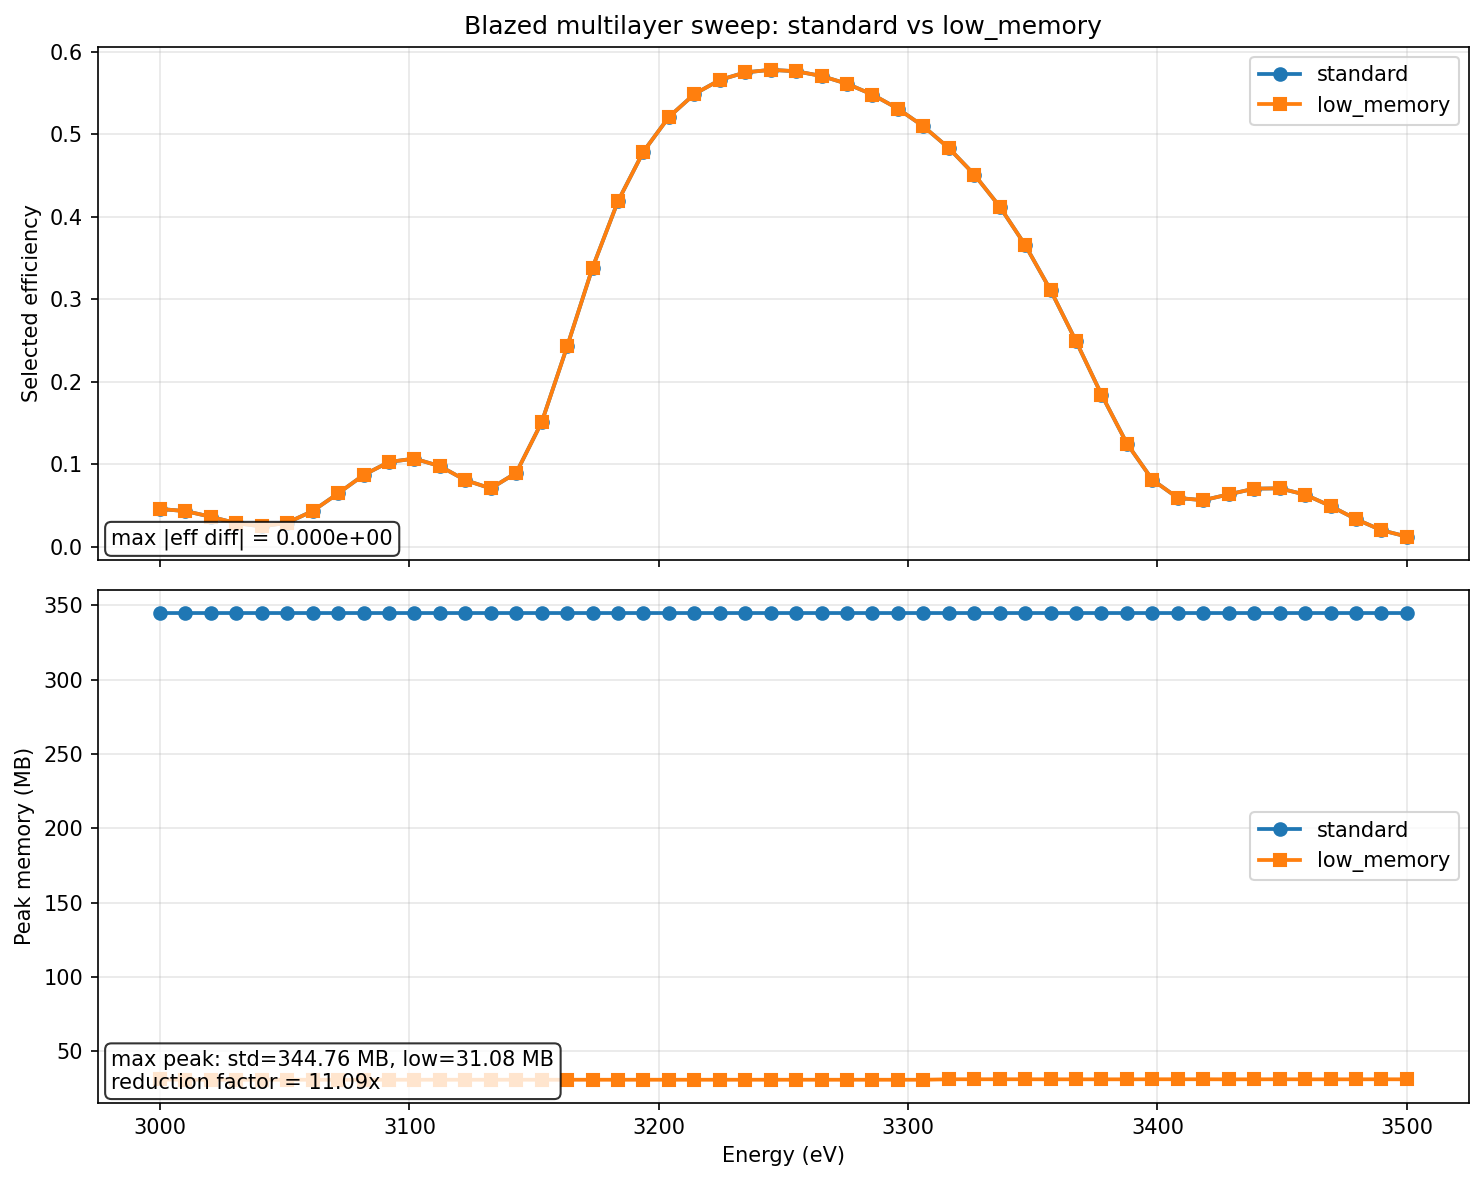

Source data for this figure (header and first rows):
energy_ev, grazing_angle_deg, selected_efficiency_standard, selected_efficiency_low_memory, selected_diffraction_angle_deg_standard, selected_diffraction_angle_deg_low_memor…, peak_memory_mb_standard, peak_memory_mb_low_memory, wall_seconds_standard, wall_seconds_low_memory, efficiency_abs_diff
3000, 1.266, 0.04606, 0.04606, 2.849, 2.849, 344.8, 30.94, 4.575, 7.333, 0.0
3010, 1.264, 0.04353, 0.04353, 2.844, 2.844, 344.8, 30.76, 39.25, 34.52, 0.0
3020, 1.261, 0.03666, 0.03666, 2.839, 2.839, 344.8, 30.75, 35.1, 33.81, 0.0
3031, 1.259, 0.02886, 0.02886, 2.834, 2.834, 344.8, 30.76, 34.69, 33.63, 0.0
3041, 1.257, 0.02498, 0.02498, 2.83, 2.83, 344.8, 30.75, 39.76, 32.73, 0.0
3051, 1.255, 0.02938, 0.02938, 2.825, 2.825, 344.8, 30.76, 34.05, 32.47, 0.0
3061, 1.253, 0.04359, 0.04359, 2.82, 2.82, 344.8, 30.76, 37.85, 35.6, 0.0
3071, 1.251, 0.06493, 0.06493, 2.815, 2.815, 344.8, 30.76, 39.68, 32.21, 0.0
3082, 1.249, 0.08717, 0.08717, 2.811, 2.811, 344.8, 30.76, 37.31, 33.66, 0.0
3092, 1.247, 0.103, 0.103, 2.806, 2.806, 344.8, 30.76, 36.19, 29.89, 0.0
3102, 1.245, 0.107, 0.107, 2.802, 2.802, 344.8, 30.76, 38.5, 31.49, 0.0
3112, 1.243, 0.09793, 0.09793, 2.797, 2.797, 344.8, 30.76, 38.66, 32.92, 0.0
3122, 1.241, 0.081, 0.081, 2.792, 2.792, 344.8, 30.76, 38.96, 33.27, 0.0
3133, 1.239, 0.07095, 0.07095, 2.788, 2.788, 344.8, 30.76, 36.59, 34.01, 0.0
3143, 1.237, 0.08986, 0.08986, 2.783, 2.783, 344.8, 30.76, 35.38, 34.54, 0.0
3153, 1.235, 0.1511, 0.1511, 2.779, 2.779, 344.8, 30.76, 33.36, 29.16, 0.0
3163, 1.233, 0.2429, 0.2429, 2.774, 2.774, 344.8, 30.76, 35.47, 30.84, 0.0
3173, 1.231, 0.3385, 0.3385, 2.77, 2.77, 344.8, 30.75, 40.31, 34.41, 0.0
3184, 1.229, 0.4189, 0.4189, 2.765, 2.765, 344.8, 30.76, 39.18, 33.44, 0.0
3194, 1.227, 0.479, 0.479, 2.761, 2.761, 344.8, 30.76, 34.22, 34.09, 0.0
3204, 1.225, 0.5208, 0.5208, 2.757, 2.757, 344.8, 30.76, 30.92, 35.05, 0.0
3214, 1.223, 0.5485, 0.5485, 2.752, 2.752, 344.8, 30.76, 36.59, 27.94, 0.0
3224, 1.221, 0.5657, 0.5657, 2.748, 2.748, 344.8, 30.76, 33.5, 31.72, 0.0
3235, 1.219, 0.5748, 0.5748, 2.744, 2.744, 344.8, 30.75, 40.28, 27.92, 0.0
3245, 1.217, 0.5779, 0.5779, 2.739, 2.739, 344.8, 30.76, 36.23, 31.66, 0.0
3255, 1.215, 0.5762, 0.5762, 2.735, 2.735, 344.8, 30.76, 36.91, 34.32, 0.0
3265, 1.213, 0.5705, 0.5705, 2.731, 2.731, 344.8, 30.75, 27.61, 31.62, 0.0
3276, 1.211, 0.561, 0.561, 2.726, 2.726, 344.8, 30.75, 24.75, 14.26, 0.0
3286, 1.209, 0.5479, 0.5479, 2.722, 2.722, 344.8, 30.75, 33.02, 17.59, 0.0
3296, 1.208, 0.5309, 0.5309, 2.718, 2.718, 344.8, 30.75, 39.37, 32.61, 0.0
3306, 1.206, 0.5095, 0.5095, 2.714, 2.714, 344.8, 30.75, 40.03, 35.37, 0.0
3316, 1.204, 0.4832, 0.4832, 2.71, 2.71, 344.8, 31.07, 17.69, 27.4, 0.0
3327, 1.202, 0.4511, 0.4511, 2.705, 2.705, 344.8, 31.07, 16.31, 22.99, 0.0
3337, 1.2, 0.4123, 0.4123, 2.701, 2.701, 344.8, 31.08, 17.21, 20.74, 0.0
3347, 1.198, 0.3657, 0.3657, 2.697, 2.697, 344.8, 31.07, 13.87, 20.43, 0.0
3357, 1.197, 0.311, 0.311, 2.693, 2.693, 344.8, 31.04, 19.3, 16.88, 0.0
3367, 1.195, 0.2492, 0.2492, 2.689, 2.689, 344.8, 31.04, 13.44, 16.31, 0.0
3378, 1.193, 0.1846, 0.1846, 2.685, 2.685, 344.8, 31.04, 17.75, 20.45, 0.0
3388, 1.191, 0.1253, 0.1253, 2.681, 2.681, 344.8, 31.04, 17.12, 13.06, 0.0
3398, 1.189, 0.08144, 0.08144, 2.677, 2.677, 344.8, 31.07, 16.15, 20.02, 0.0
3408, 1.188, 0.05941, 0.05941, 2.673, 2.673, 344.8, 31.07, 13.31, 19.43, 0.0
3418, 1.186, 0.05669, 0.05669, 2.669, 2.669, 344.8, 31.07, 16.67, 19.3, 0.0
3429, 1.184, 0.06378, 0.06378, 2.665, 2.665, 344.8, 31.03, 12, 16.91, 0.0
3439, 1.182, 0.07065, 0.07065, 2.661, 2.661, 344.8, 31.04, 14.57, 14.28, 0.0
3449, 1.181, 0.07109, 0.07109, 2.657, 2.657, 344.8, 31.07, 15.77, 18.8, 0.0
3459, 1.179, 0.06348, 0.06348, 2.653, 2.653, 344.8, 31.04, 16.48, 13.72, 0.0
3469, 1.177, 0.0497, 0.0497, 2.649, 2.649, 344.8, 31.04, 16.74, 15.5, 0.0
3480, 1.175, 0.0338, 0.0338, 2.645, 2.645, 344.8, 31.04, 13.51, 11.41, 0.0
3490, 1.174, 0.02036, 0.02036, 2.641, 2.641, 344.8, 31.07, 16.43, 11.02, 0.0
3500, 1.172, 0.01267, 0.01267, 2.637, 2.637, 344.8, 31.04, 15.75, 15.97, 0.0
